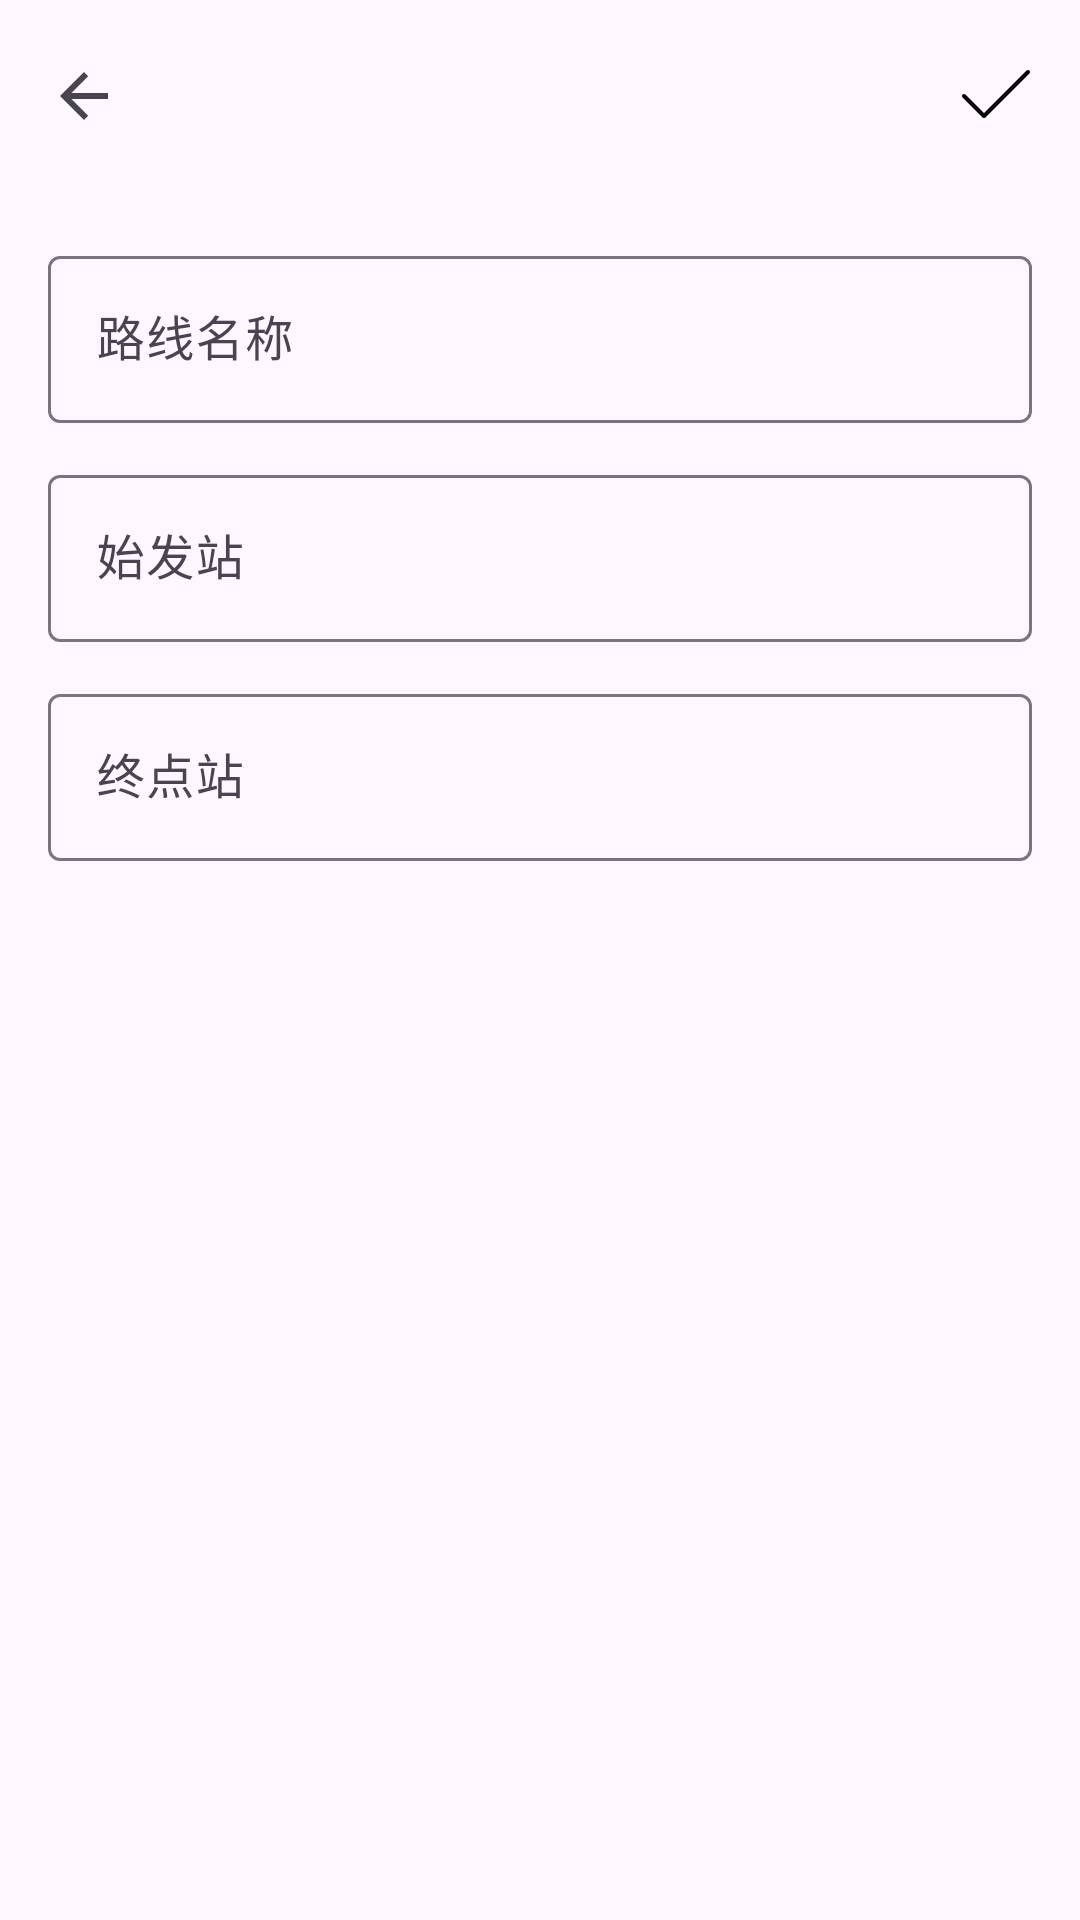

Write the Android layout XML for this screen, with the resource values it uses.
<!-- AndroidManifest.xml: application theme Theme.Bus -->
<!-- res/layout/fragment_add_edit_route.xml -->
<?xml version="1.0" encoding="utf-8"?>
<LinearLayout xmlns:android="http://schemas.android.com/apk/res/android"
    xmlns:app="http://schemas.android.com/apk/res-auto"
    android:layout_width="match_parent"
    android:layout_height="match_parent"
    android:orientation="vertical">

    
    <com.google.android.material.appbar.MaterialToolbar
        android:id="@+id/toolbar"
        android:layout_width="match_parent"
        android:layout_height="?attr/actionBarSize"
        android:background="@android:color/transparent"
        app:menu="@menu/menu_add_edit"
        app:navigationContentDescription="@string/navigate_back"
        app:navigationIcon="?attr/homeAsUpIndicator" />

    <ScrollView
        android:layout_width="match_parent"
        android:layout_height="0dp"
        android:layout_weight="1">

        <LinearLayout
            android:layout_width="match_parent"
            android:layout_height="wrap_content"
            android:orientation="vertical"
            android:padding="16dp">

            <com.google.android.material.textfield.TextInputLayout
                android:layout_width="match_parent"
                android:layout_height="wrap_content"
                android:hint="@string/route_name_hint">

                <com.google.android.material.textfield.TextInputEditText
                    android:id="@+id/et_route_name"
                    android:layout_width="match_parent"
                    android:layout_height="wrap_content" />

            </com.google.android.material.textfield.TextInputLayout>

            <com.google.android.material.textfield.TextInputLayout
                android:layout_width="match_parent"
                android:layout_height="wrap_content"
                android:layout_marginTop="12dp"
                android:hint="@string/origin_hint">

                <com.google.android.material.textfield.TextInputEditText
                    android:id="@+id/et_origin"
                    android:layout_width="match_parent"
                    android:layout_height="wrap_content" />

            </com.google.android.material.textfield.TextInputLayout>

            <com.google.android.material.textfield.TextInputLayout
                android:layout_width="match_parent"
                android:layout_height="wrap_content"
                android:layout_marginTop="12dp"
                android:hint="@string/destination_hint">

                <com.google.android.material.textfield.TextInputEditText
                    android:id="@+id/et_destination"
                    android:layout_width="match_parent"
                    android:layout_height="wrap_content" />

            </com.google.android.material.textfield.TextInputLayout>

        </LinearLayout>

    </ScrollView>

</LinearLayout>
<!-- resources referenced by this layout -->
<resources>
  <string name="destination_hint">终点站</string>
  <string name="navigate_back">返回上一页</string>
  <string name="origin_hint">始发站</string>
  <string name="route_name_hint">路线名称</string>
  <style name="Theme.Bus" parent="Base.Theme.Bus" />
  <style name="Base.Theme.Bus" parent="Theme.Material3.DayNight.NoActionBar" />
</resources>
